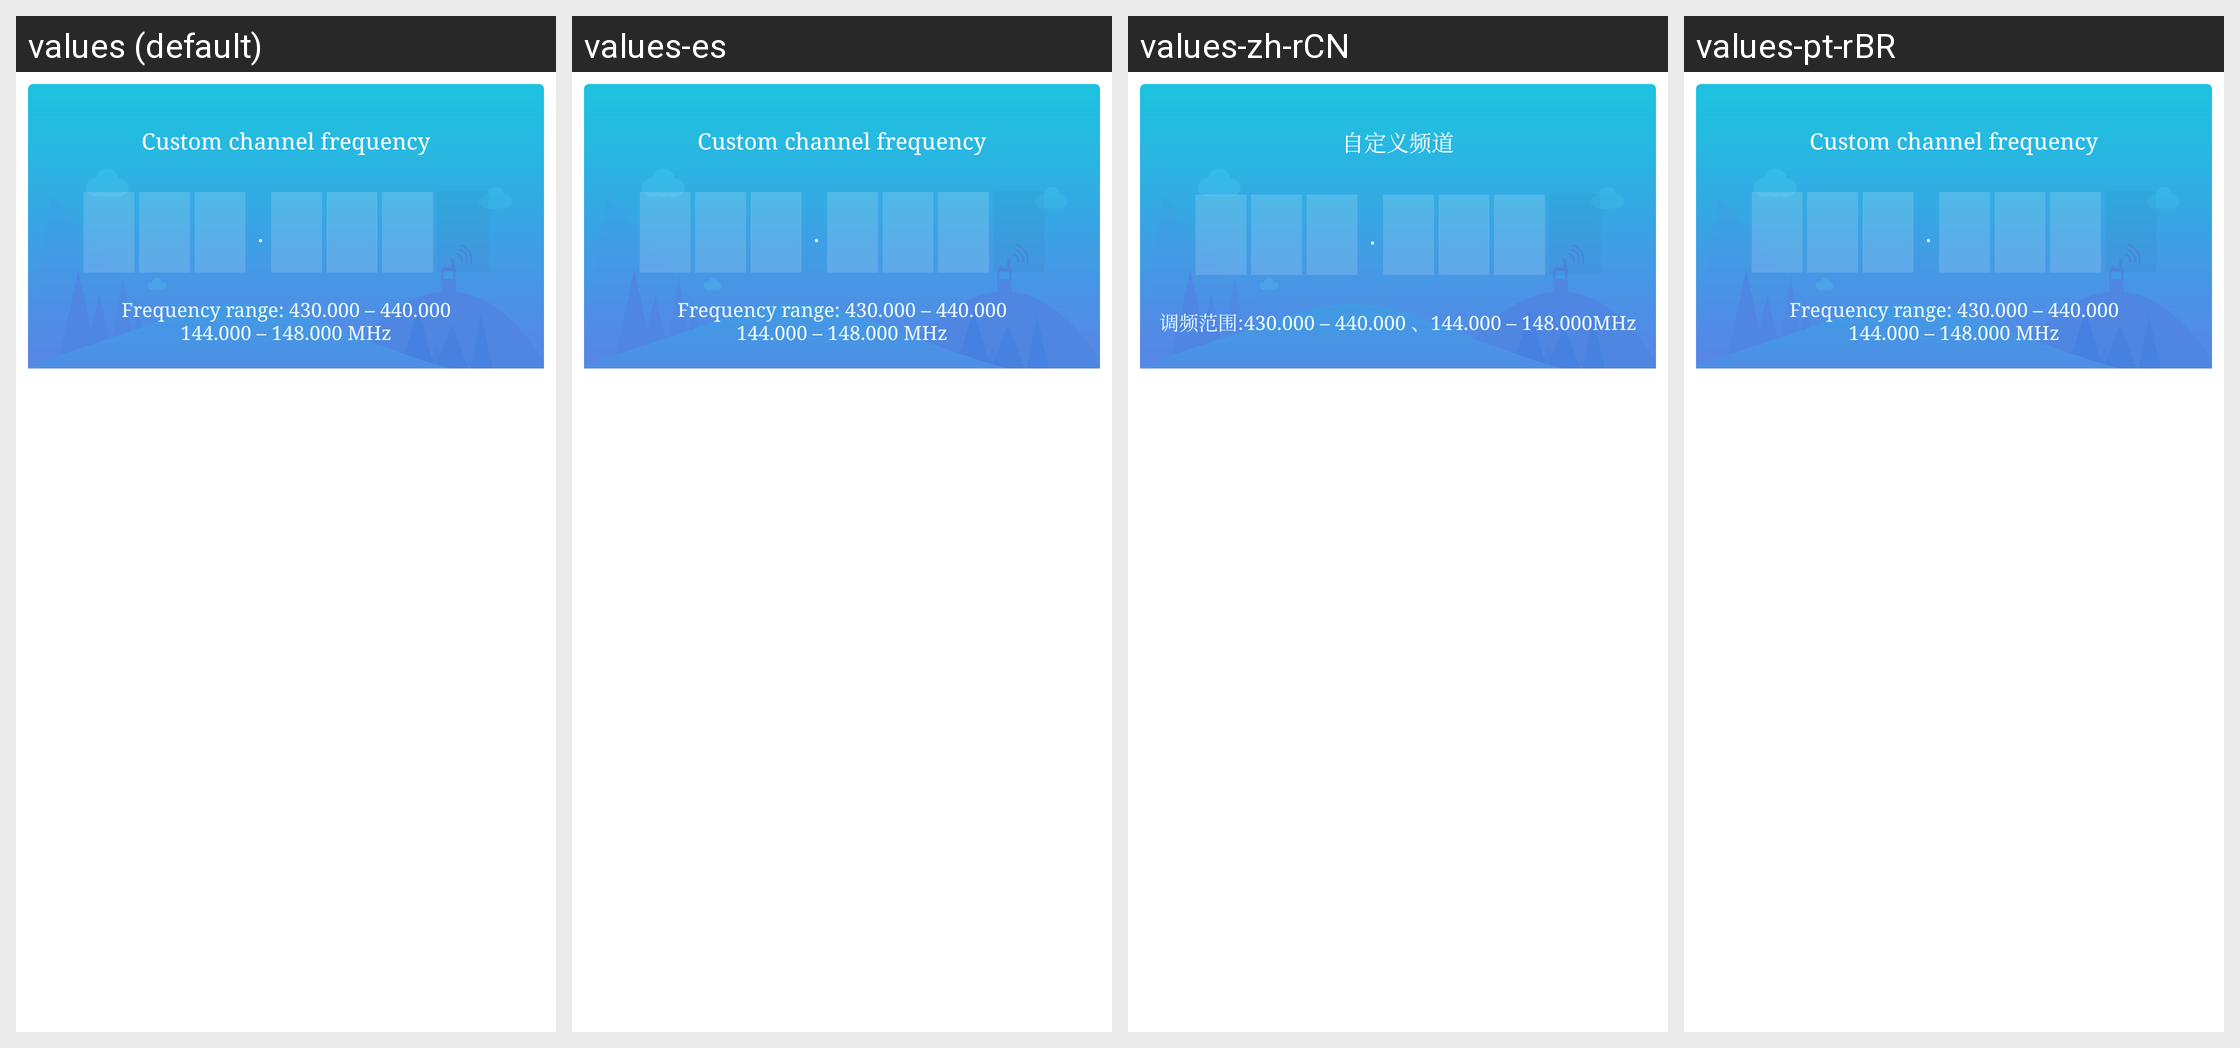

This grid shows one Android layout under several languages. Give, for every string resource on the screen, its name, the default text and each shown locale's text.
Android screen res/layout/dialog_shark_input_custom_channel.xml rendered under 4 locales, left to right: values (default), values-es, values-zh-rCN, values-pt-rBR. Device: Nexus 5 (rendered at 1080×1920; each locale shown at half size, 540×960, under a caption strip naming it); theme AppTheme.
Other locales in the repository, not shown: values-am, values-ar, values-as, values-az, values-az-rAZ, values-be, values-bg, values-bn, values-bo-rCN, values-bs, values-bs-rBA, values-ca, values-cs, values-da, values-de, values-el, values-en, values-en-rGB, values-es-rUS, values-et, values-eu, values-eu-rES, values-fa, values-fi, values-fr, values-gl, values-gl-rES, values-gu, values-hi, values-hr, values-hu, values-in, values-it, values-iw, values-ja, values-ka, values-ka-rGE, values-kk, values-kk-rKZ, values-km, values-km-rKH, values-kn, values-ko, values-lo, values-lo-rLA, values-lt, values-lv, values-mai, values-mi, values-mk, values-ml, values-mn, values-mr, values-ms, values-my, values-my-rMM, values-my-rZG, values-nb, values-ne, values-nl, values-or, values-pa, values-pl, values-pt, values-pt-rPT, values-ro, values-ru, values-si, values-si-rLK, values-sk, values-sl, values-sv, values-sw, values-ta, values-te, values-th, values-tl, values-tr, values-tr-rTR, values-ug, values-uk, values-ur, values-uz, values-uz-rUZ, values-vi, values-zh, values-zh-rHK, values-zh-rTW.
Strings drawn on this screen, with the default value and each locale's value (text and hints the layout hard-codes, and strings that could not be matched under every locale, appear in the picture but are not listed):

channel_custom
  values: Custom channel frequency
  values-es: Custom channel frequency  [not translated; the default value is used]
  values-zh-rCN: 自定义频道  [from values-zh]
  values-pt-rBR: Custom channel frequency  [not translated; the default value is used]

channel_custom_range
  values: Frequency range: 430.000 – 440.000
      144.000 – 148.000 MHz
  values-es: Frequency range: 430.000 – 440.000
      144.000 – 148.000 MHz  [not translated; the default value is used]
  values-zh-rCN: 调频范围:430.000 – 440.000 、144.000 – 148.000MHz  [from values-zh]
  values-pt-rBR: Frequency range: 430.000 – 440.000
      144.000 – 148.000 MHz  [not translated; the default value is used]
